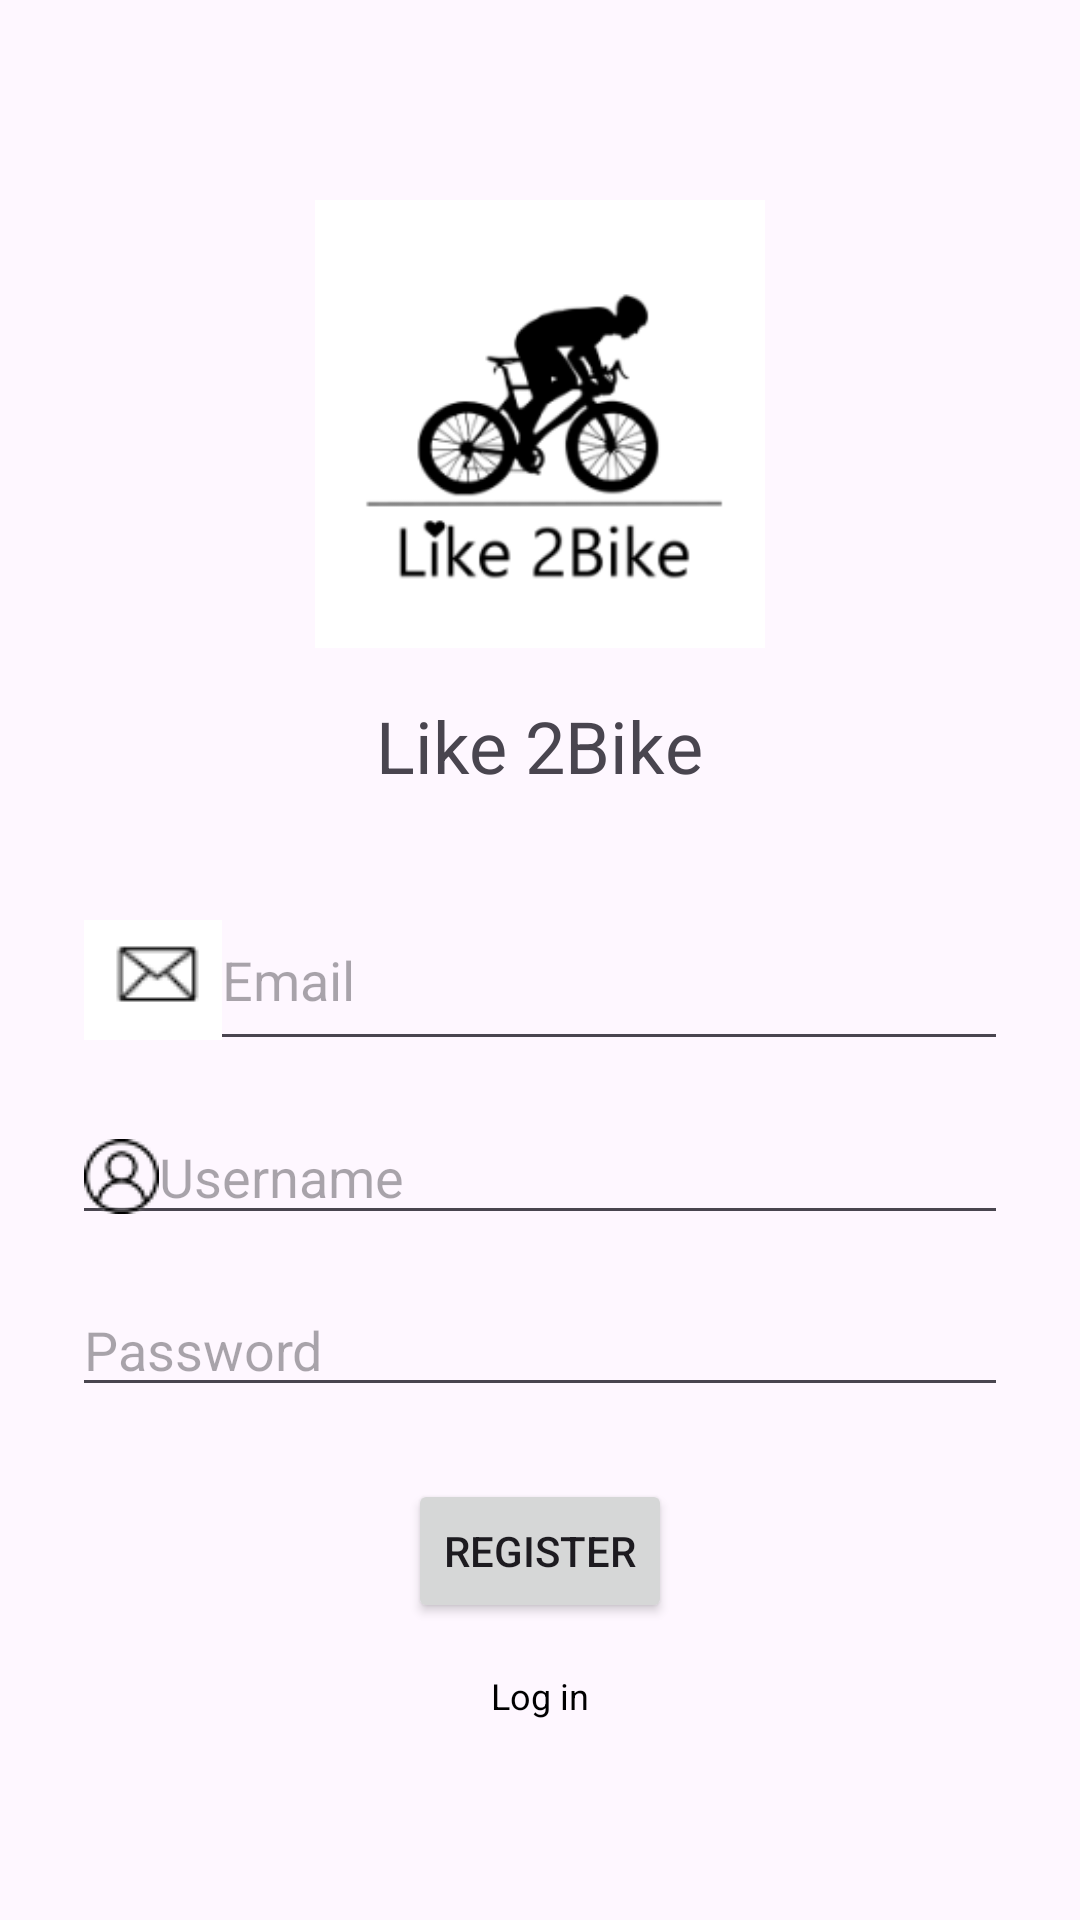

Reconstruct the res/layout file that produces this screen, plus the resources it refers to.
<!-- AndroidManifest.xml: application theme Theme.Like2Bike -->
<!-- res/layout/activity_register.xml -->
<LinearLayout
    xmlns:android="http://schemas.android.com/apk/res/android"
    android:layout_width="match_parent"
    android:layout_height="match_parent"
    android:gravity="center"
    android:orientation="vertical"
    android:padding="24dp">

    <ImageView
        android:id="@+id/logoImage"
        android:layout_width="150dp"
        android:layout_height="150dp"
        android:src="@drawable/bike_logo"
        android:contentDescription="Logo" />

    <TextView
        android:id="@+id/appTitle"
        android:layout_width="wrap_content"
        android:layout_height="wrap_content"
        android:text="Like 2Bike"
        android:textSize="24sp"
        android:layout_marginTop="16dp"
        android:textAlignment="center"/>

    <EditText
        android:id="@+id/emailEditText"
        android:layout_width="match_parent"
        android:layout_height="wrap_content"
        android:hint="Email"
        android:drawableLeft="@drawable/ic_email"
        android:layout_marginTop="32dp"/>

    <EditText
        android:id="@+id/usernameEditText"
        android:layout_width="match_parent"
        android:layout_height="wrap_content"
        android:hint="Username"
        android:drawableLeft="@drawable/ic_user"
        android:layout_marginTop="16dp"/>

    <EditText
        android:id="@+id/passwordEditText"
        android:layout_width="match_parent"
        android:layout_height="wrap_content"
        android:hint="Password"
        android:drawableLeft="@drawable/ic_password"
        android:inputType="textPassword"
        android:layout_marginTop="16dp"/>

    <Button
        android:id="@+id/registerButton"
        android:layout_width="wrap_content"
        android:layout_height="wrap_content"
        android:text="REGISTER"
        android:layout_marginTop="24dp" />

    <TextView
        android:id="@+id/loginLink"
        android:layout_width="wrap_content"
        android:layout_height="wrap_content"
        android:text="Log in"
        android:layout_marginTop="16dp"
        android:textSize="12sp"
        android:textColor="@color/black"/>
</LinearLayout>
<!-- resources referenced by this layout -->
<resources>
  <color name="black">#FF000000</color>
  <!-- drawable bike_logo: png bitmap (drawable, 18638 bytes) -->
  <!-- drawable ic_email: png bitmap (drawable, 1079 bytes) -->
  <!-- drawable ic_user: png bitmap (drawable, 2172 bytes) -->
  <style name="Theme.Like2Bike" parent="Base.Theme.Like2Bike" />
  <style name="Base.Theme.Like2Bike" parent="Theme.Material3.DayNight.NoActionBar">
          
          
      </style>
</resources>
